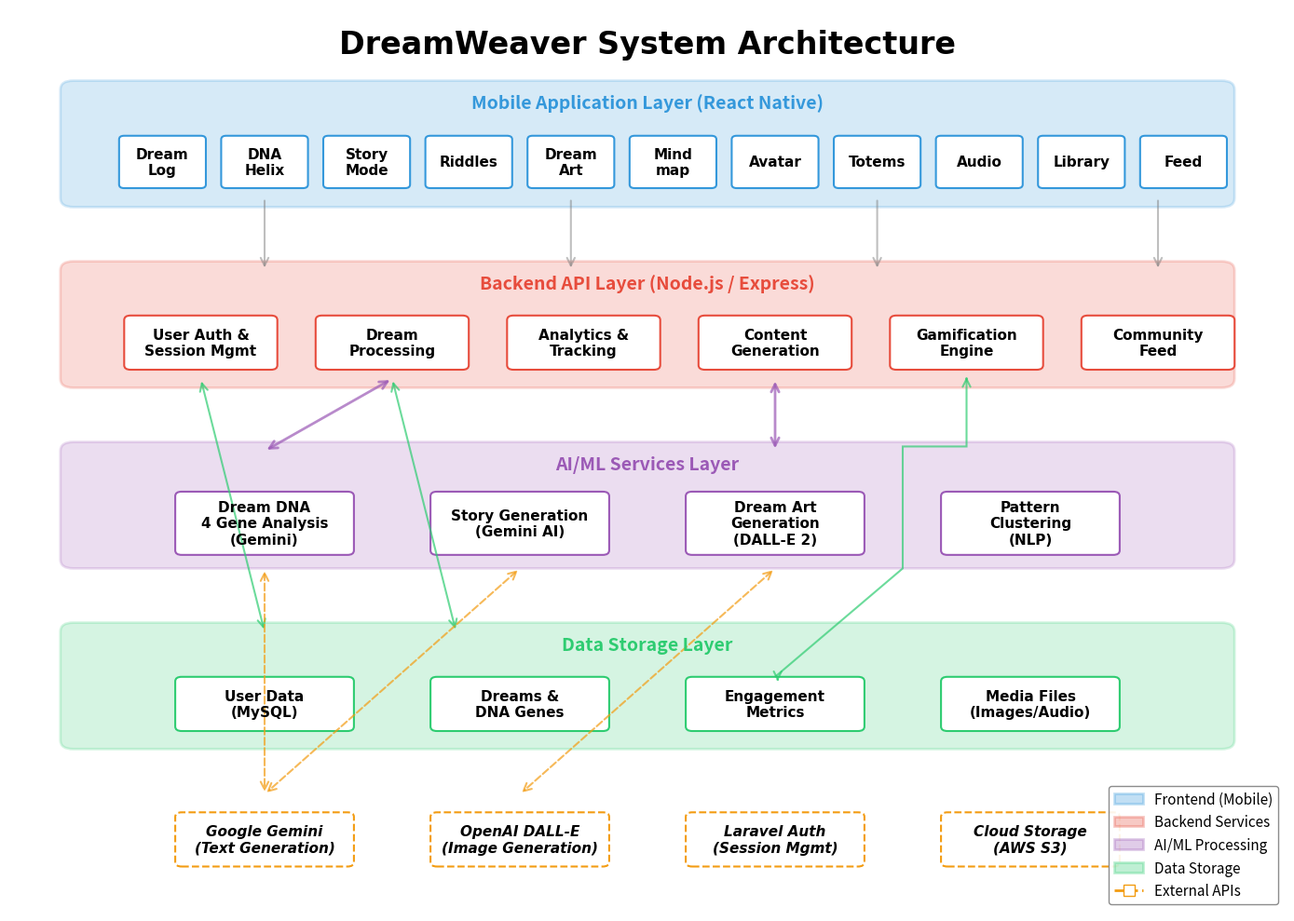

Here is the Python script that generated this plot:
"""
DreamWeaver System Architecture Diagram
Creates a professional architecture visualization for the paper
"""

import matplotlib.pyplot as plt
import matplotlib.patches as mpatches
from matplotlib.patches import FancyBboxPatch, FancyArrowPatch
import matplotlib.lines as mlines
from matplotlib.path import Path
import matplotlib.patches as patches

# Create figure
fig, ax = plt.subplots(1, 1, figsize=(14, 10))
ax.set_xlim(0, 10)
ax.set_ylim(0, 10)
ax.axis('off')

# Color scheme
color_frontend = '#3498DB'  # Blue
color_backend = '#E74C3C'   # Red
color_ai = '#9B59B6'        # Purple
color_database = '#2ECC71'  # Green
color_external = '#F39C12'  # Orange

# Title
ax.text(5, 9.5, 'DreamWeaver System Architecture', 
        fontsize=24, fontweight='bold', ha='center', fontname='Arial')

# ============================================================================
# LAYER 1: USER INTERFACE / MOBILE APP (Top)
# ============================================================================
y_ui = 8.5

# Mobile App Layer
ui_box = FancyBboxPatch((0.5, y_ui-0.6), 9, 1.2, 
                        boxstyle="round,pad=0.1", 
                        edgecolor=color_frontend, facecolor=color_frontend, 
                        alpha=0.2, linewidth=2)
ax.add_patch(ui_box)
ax.text(5, y_ui+0.4, 'Mobile Application Layer (React Native)', 
        fontsize=14, fontweight='bold', ha='center', color=color_frontend)

# UI Components (11 features)
ui_components = [
    (1.2, y_ui-0.2, 'Dream\nLog'),
    (2.0, y_ui-0.2, 'DNA\nHelix'),
    (2.8, y_ui-0.2, 'Story\nMode'),
    (3.6, y_ui-0.2, 'Riddles'),
    (4.4, y_ui-0.2, 'Dream\nArt'),
    (5.2, y_ui-0.2, 'Mind\nmap'),
    (6.0, y_ui-0.2, 'Avatar'),
    (6.8, y_ui-0.2, 'Totems'),
    (7.6, y_ui-0.2, 'Audio'),
    (8.4, y_ui-0.2, 'Library'),
    (9.2, y_ui-0.2, 'Feed')
]

for x, y, label in ui_components:
    box = FancyBboxPatch((x-0.3, y-0.25), 0.6, 0.5, 
                         boxstyle="round,pad=0.04", 
                         edgecolor=color_frontend, facecolor='white', 
                         linewidth=1.5)
    ax.add_patch(box)
    ax.text(x, y, label, fontsize=11, fontweight='bold', ha='center', va='center', fontname='Arial')

# ============================================================================
# LAYER 2: API GATEWAY / BACKEND (Middle-Top)
# ============================================================================
y_api = 6.5

# Backend API Layer
api_box = FancyBboxPatch((0.5, y_api-0.6), 9, 1.2, 
                         boxstyle="round,pad=0.1", 
                         edgecolor=color_backend, facecolor=color_backend, 
                         alpha=0.2, linewidth=2)
ax.add_patch(api_box)
ax.text(5, y_api+0.4, 'Backend API Layer (Node.js / Express)', 
        fontsize=14, fontweight='bold', ha='center', color=color_backend)

# API Services
api_services = [
    (1.5, y_api-0.2, 'User Auth &\nSession Mgmt'),
    (3.0, y_api-0.2, 'Dream\nProcessing'),
    (4.5, y_api-0.2, 'Analytics &\nTracking'),
    (6.0, y_api-0.2, 'Content\nGeneration'),
    (7.5, y_api-0.2, 'Gamification\nEngine'),
    (9.0, y_api-0.2, 'Community\nFeed')
]

for x, y, label in api_services:
    box = FancyBboxPatch((x-0.55, y-0.25), 1.1, 0.5, 
                         boxstyle="round,pad=0.05", 
                         edgecolor=color_backend, facecolor='white', 
                         linewidth=1.5)
    ax.add_patch(box)
    ax.text(x, y, label, fontsize=11, fontweight='bold', ha='center', va='center', fontname='Arial')

# ============================================================================
# LAYER 3: AI/ML SERVICES (Middle)
# ============================================================================
y_ai = 4.5

# AI Services Layer
ai_box = FancyBboxPatch((0.5, y_ai-0.6), 9, 1.2, 
                        boxstyle="round,pad=0.1", 
                        edgecolor=color_ai, facecolor=color_ai, 
                        alpha=0.2, linewidth=2)
ax.add_patch(ai_box)
ax.text(5, y_ai+0.4, 'AI/ML Services Layer', 
        fontsize=14, fontweight='bold', ha='center', color=color_ai)

# AI Components
ai_components = [
    (2.0, y_ai-0.2, 'Dream DNA\n4 Gene Analysis\n(Gemini)'),
    (4.0, y_ai-0.2, 'Story Generation\n(Gemini AI)'),
    (6.0, y_ai-0.2, 'Dream Art\nGeneration\n(DALL-E 2)'),
    (8.0, y_ai-0.2, 'Pattern\nClustering\n(NLP)')
]

for x, y, label in ai_components:
    box = FancyBboxPatch((x-0.65, y-0.3), 1.3, 0.6, 
                         boxstyle="round,pad=0.05", 
                         edgecolor=color_ai, facecolor='white', 
                         linewidth=1.5)
    ax.add_patch(box)
    ax.text(x, y, label, fontsize=11, fontweight='bold', ha='center', va='center', fontname='Arial')

# ============================================================================
# LAYER 4: DATA LAYER (Middle-Bottom)
# ============================================================================
y_data = 2.5

# Database Layer
db_box = FancyBboxPatch((0.5, y_data-0.6), 9, 1.2, 
                        boxstyle="round,pad=0.1", 
                        edgecolor=color_database, facecolor=color_database, 
                        alpha=0.2, linewidth=2)
ax.add_patch(db_box)
ax.text(5, y_data+0.4, 'Data Storage Layer', 
        fontsize=14, fontweight='bold', ha='center', color=color_database)

# Database Components
db_components = [
    (2.0, y_data-0.2, 'User Data\n(MySQL)'),
    (4.0, y_data-0.2, 'Dreams &\nDNA Genes'),
    (6.0, y_data-0.2, 'Engagement\nMetrics'),
    (8.0, y_data-0.2, 'Media Files\n(Images/Audio)')
]

for x, y, label in db_components:
    box = FancyBboxPatch((x-0.65, y-0.25), 1.3, 0.5, 
                         boxstyle="round,pad=0.05", 
                         edgecolor=color_database, facecolor='white', 
                         linewidth=1.5)
    ax.add_patch(box)
    ax.text(x, y, label, fontsize=11, fontweight='bold', ha='center', va='center', fontname='Arial')

# ============================================================================
# LAYER 5: EXTERNAL SERVICES (Bottom)
# ============================================================================
y_ext = 0.8

# External Services
ext_services = [
    (2.0, y_ext, 'Google Gemini\n(Text Generation)'),
    (4.0, y_ext, 'OpenAI DALL-E\n(Image Generation)'),
    (6.0, y_ext, 'Laravel Auth\n(Session Mgmt)'),
    (8.0, y_ext, 'Cloud Storage\n(AWS S3)')
]

for x in [2.0, 4.0, 6.0, 8.0]:
    box = FancyBboxPatch((x-0.65, y_ext-0.25), 1.3, 0.5, 
                         boxstyle="round,pad=0.05", 
                         edgecolor=color_external, facecolor='white', 
                         linewidth=1.5, linestyle='--')
    ax.add_patch(box)

for x, y, label in ext_services:
    ax.text(x, y, label, fontsize=11, fontweight='bold', ha='center', va='center', 
            fontname='Arial', style='italic')

# ============================================================================
# ARROWS - Data Flow
# ============================================================================

# Mobile App -> Backend API (simplified to avoid clutter)
for x in [2.0, 4.4, 6.8, 9.0]:
    arrow = FancyArrowPatch((x, y_ui-0.6), (x, y_api+0.6),
                           arrowstyle='->', mutation_scale=15, 
                           linewidth=1.5, color='gray', alpha=0.5)
    ax.add_patch(arrow)

# Backend API -> AI Services
arrow1 = FancyArrowPatch((3.0, y_api-0.6), (2.0, y_ai+0.6),
                        arrowstyle='<->', mutation_scale=15, 
                        linewidth=2, color=color_ai, alpha=0.7)
ax.add_patch(arrow1)

arrow2 = FancyArrowPatch((6.0, y_api-0.6), (6.0, y_ai+0.6),
                        arrowstyle='<->', mutation_scale=15, 
                        linewidth=2, color=color_ai, alpha=0.7)
ax.add_patch(arrow2)

# Backend API -> Database
# First two arrows go straight down
for x in [1.5, 3.0]:
    arrow = FancyArrowPatch((x, y_api-0.6), (x+0.5, y_data+0.6),
                           arrowstyle='<->', mutation_scale=15, 
                           linewidth=1.5, color=color_database, alpha=0.7)
    ax.add_patch(arrow)

# Gamification Engine (7.5) -> Engagement Metrics (6.0) - SINGLE continuous line routed between boxes
# Define path vertices for the routed connection
# Engagement Metrics box is at (6.0, y_data-0.2) with height 0.5, so top edge is at y_data-0.2+0.25 = y_data+0.05
verts = [
    (7.5, y_api-0.6),      # Start at Gamification Engine
    (7.5, y_ai+0.65),      # Go down
    (7.0, y_ai+0.65),      # Move to corridor
    (7.0, y_ai-0.7),       # Go down through corridor
    (6.0, y_data+0.1)      # End slightly above Engagement Metrics box
]

codes = [
    Path.MOVETO,
    Path.LINETO,
    Path.LINETO,
    Path.LINETO,
    Path.LINETO
]

path = Path(verts, codes)
patch = patches.PathPatch(path, facecolor='none', edgecolor=color_database, 
                          linewidth=1.5, alpha=0.7)
ax.add_patch(patch)

# Add arrowheads at both ends for bidirectional connection
arrow_start = patches.FancyArrowPatch((7.5, y_api-0.58), (7.5, y_api-0.6),
                             arrowstyle='<-', mutation_scale=15,
                             color=color_database, alpha=0.7, linewidth=1.5)
ax.add_patch(arrow_start)

arrow_end = patches.FancyArrowPatch((6.02, y_data+0.1), (6.02, y_data+0.05),
                           arrowstyle='->', mutation_scale=15,
                           color=color_database, alpha=0.7, linewidth=1.5)
ax.add_patch(arrow_end)

# AI Services -> External APIs
arrow3 = FancyArrowPatch((2.0, y_ai-0.7), (2.0, y_ext+0.5),
                        arrowstyle='<->', mutation_scale=15, 
                        linewidth=1.5, color=color_external, 
                        alpha=0.7, linestyle='--')
ax.add_patch(arrow3)

arrow4 = FancyArrowPatch((4.0, y_ai-0.7), (2.0, y_ext+0.5),
                        arrowstyle='<->', mutation_scale=15, 
                        linewidth=1.5, color=color_external, 
                        alpha=0.7, linestyle='--')
ax.add_patch(arrow4)

arrow5 = FancyArrowPatch((6.0, y_ai-0.7), (4.0, y_ext+0.5),
                        arrowstyle='<->', mutation_scale=15, 
                        linewidth=1.5, color=color_external, 
                        alpha=0.7, linestyle='--')
ax.add_patch(arrow5)

# ============================================================================
# LEGEND
# ============================================================================
legend_elements = [
    mpatches.Patch(facecolor=color_frontend, alpha=0.3, edgecolor=color_frontend, 
                   linewidth=2, label='Frontend (Mobile)'),
    mpatches.Patch(facecolor=color_backend, alpha=0.3, edgecolor=color_backend, 
                   linewidth=2, label='Backend Services'),
    mpatches.Patch(facecolor=color_ai, alpha=0.3, edgecolor=color_ai, 
                   linewidth=2, label='AI/ML Processing'),
    mpatches.Patch(facecolor=color_database, alpha=0.3, edgecolor=color_database, 
                   linewidth=2, label='Data Storage'),
    mlines.Line2D([], [], color=color_external, marker='s', linestyle='--', 
                  markersize=8, label='External APIs', markerfacecolor='white', 
                  markeredgecolor=color_external, linewidth=2)
]

ax.legend(handles=legend_elements, loc='lower right', fontsize=11, 
          framealpha=0.9, edgecolor='gray')

# Save figure
plt.tight_layout()
plt.savefig('FIGURE_SYSTEM_ARCHITECTURE.png', dpi=300, bbox_inches='tight', 
            facecolor='white', edgecolor='none')
plt.savefig('FIGURE_SYSTEM_ARCHITECTURE.pdf', bbox_inches='tight', 
            facecolor='white', edgecolor='none')

print("✅ System Architecture diagram created successfully!")
print("📁 Files saved:")
print("   - FIGURE_SYSTEM_ARCHITECTURE.png (300 DPI)")
print("   - FIGURE_SYSTEM_ARCHITECTURE.pdf")
print("\n📝 Use in LaTeX:")
print("\\includegraphics[width=0.9\\textwidth]{FIGURE_SYSTEM_ARCHITECTURE.png}")
